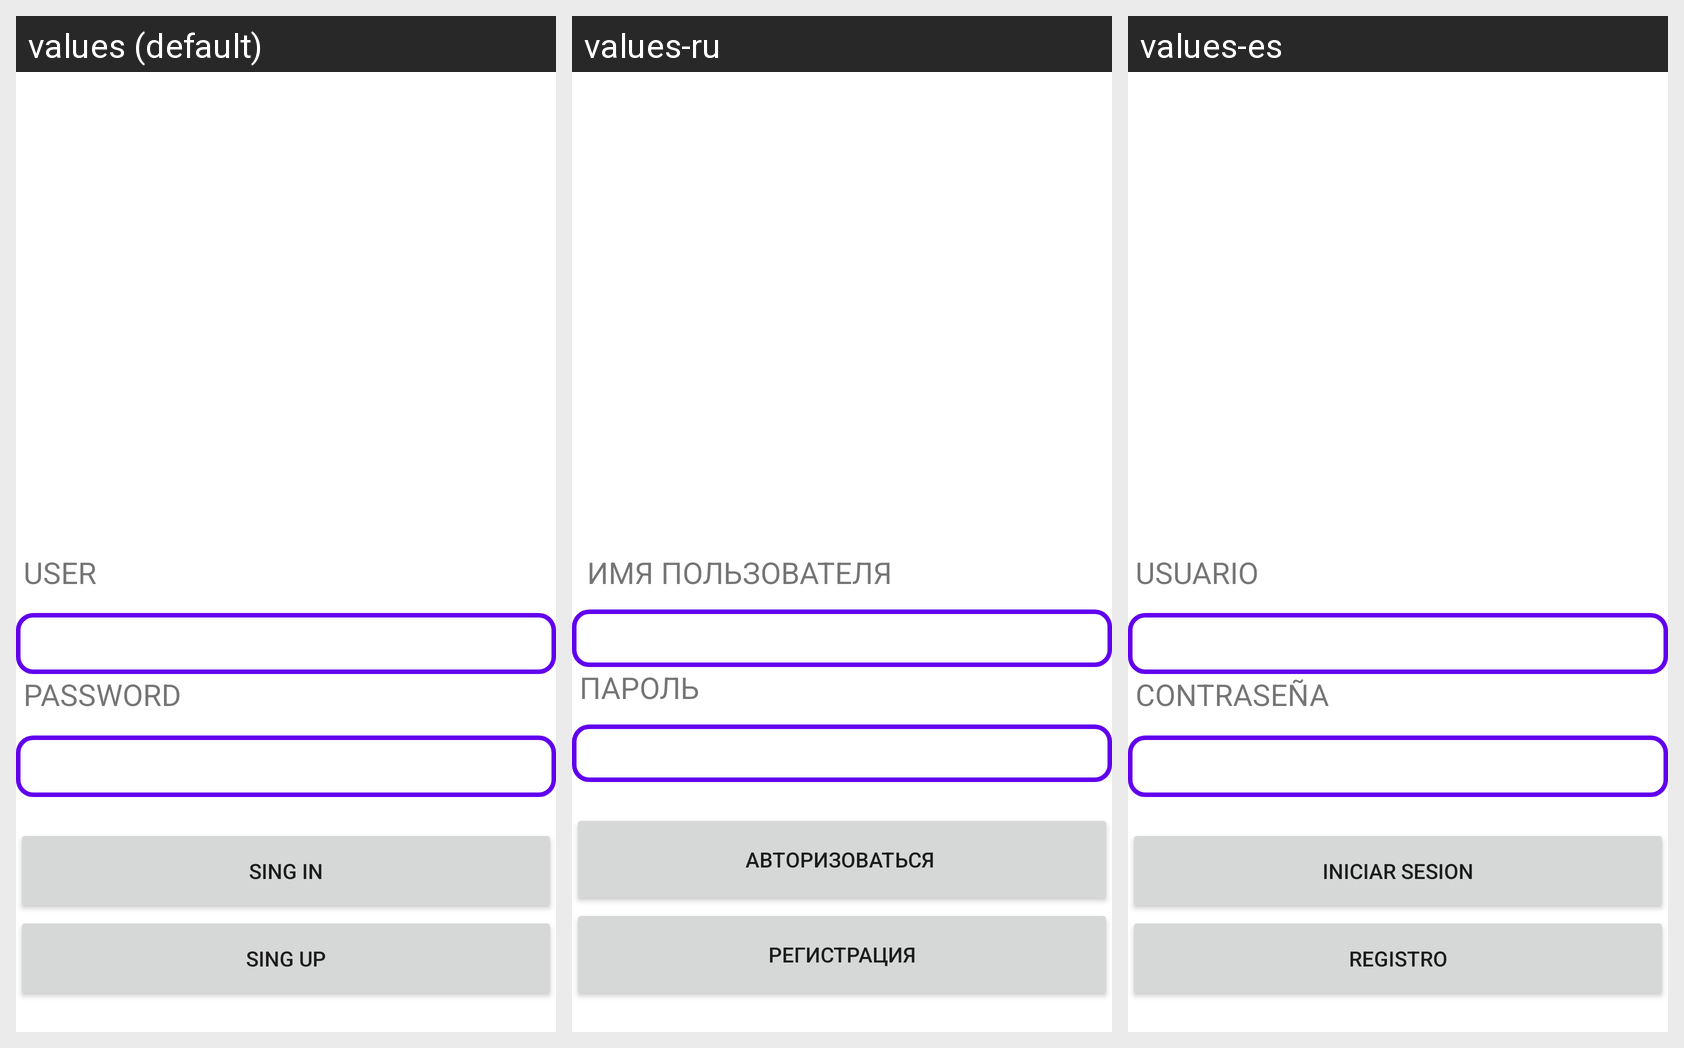

Here is an Android app screen in its default locale and in the app's own translations. Write out the translated-string differences for the strings that appear on this screen.
Android screen res/layout/activity_login.xml rendered under 3 locales, left to right: values (default), values-ru, values-es. Device: Nexus 5 (rendered at 1080×1920; each locale shown at half size, 540×960, under a caption strip naming it); theme Theme.AppEnsayo.
Strings drawn on this screen, with the default value and each locale's value (text and hints the layout hard-codes appear in the picture but are not listed):

txt_user
  values: USER
  values-ru:  ИМЯ ПОЛЬЗОВАТЕЛЯ
  values-es: USUARIO

txt_password
  values: PASSWORD
  values-ru: ПАРОЛЬ
  values-es: CONTRASEÑA

txt_login
  values: SING IN
  values-ru: АВТОРИЗОВАТЬСЯ 
  values-es: INICIAR SESION

txt_register
  values: SING UP
  values-ru: РЕГИСТРАЦИЯ
  values-es: REGISTRO
